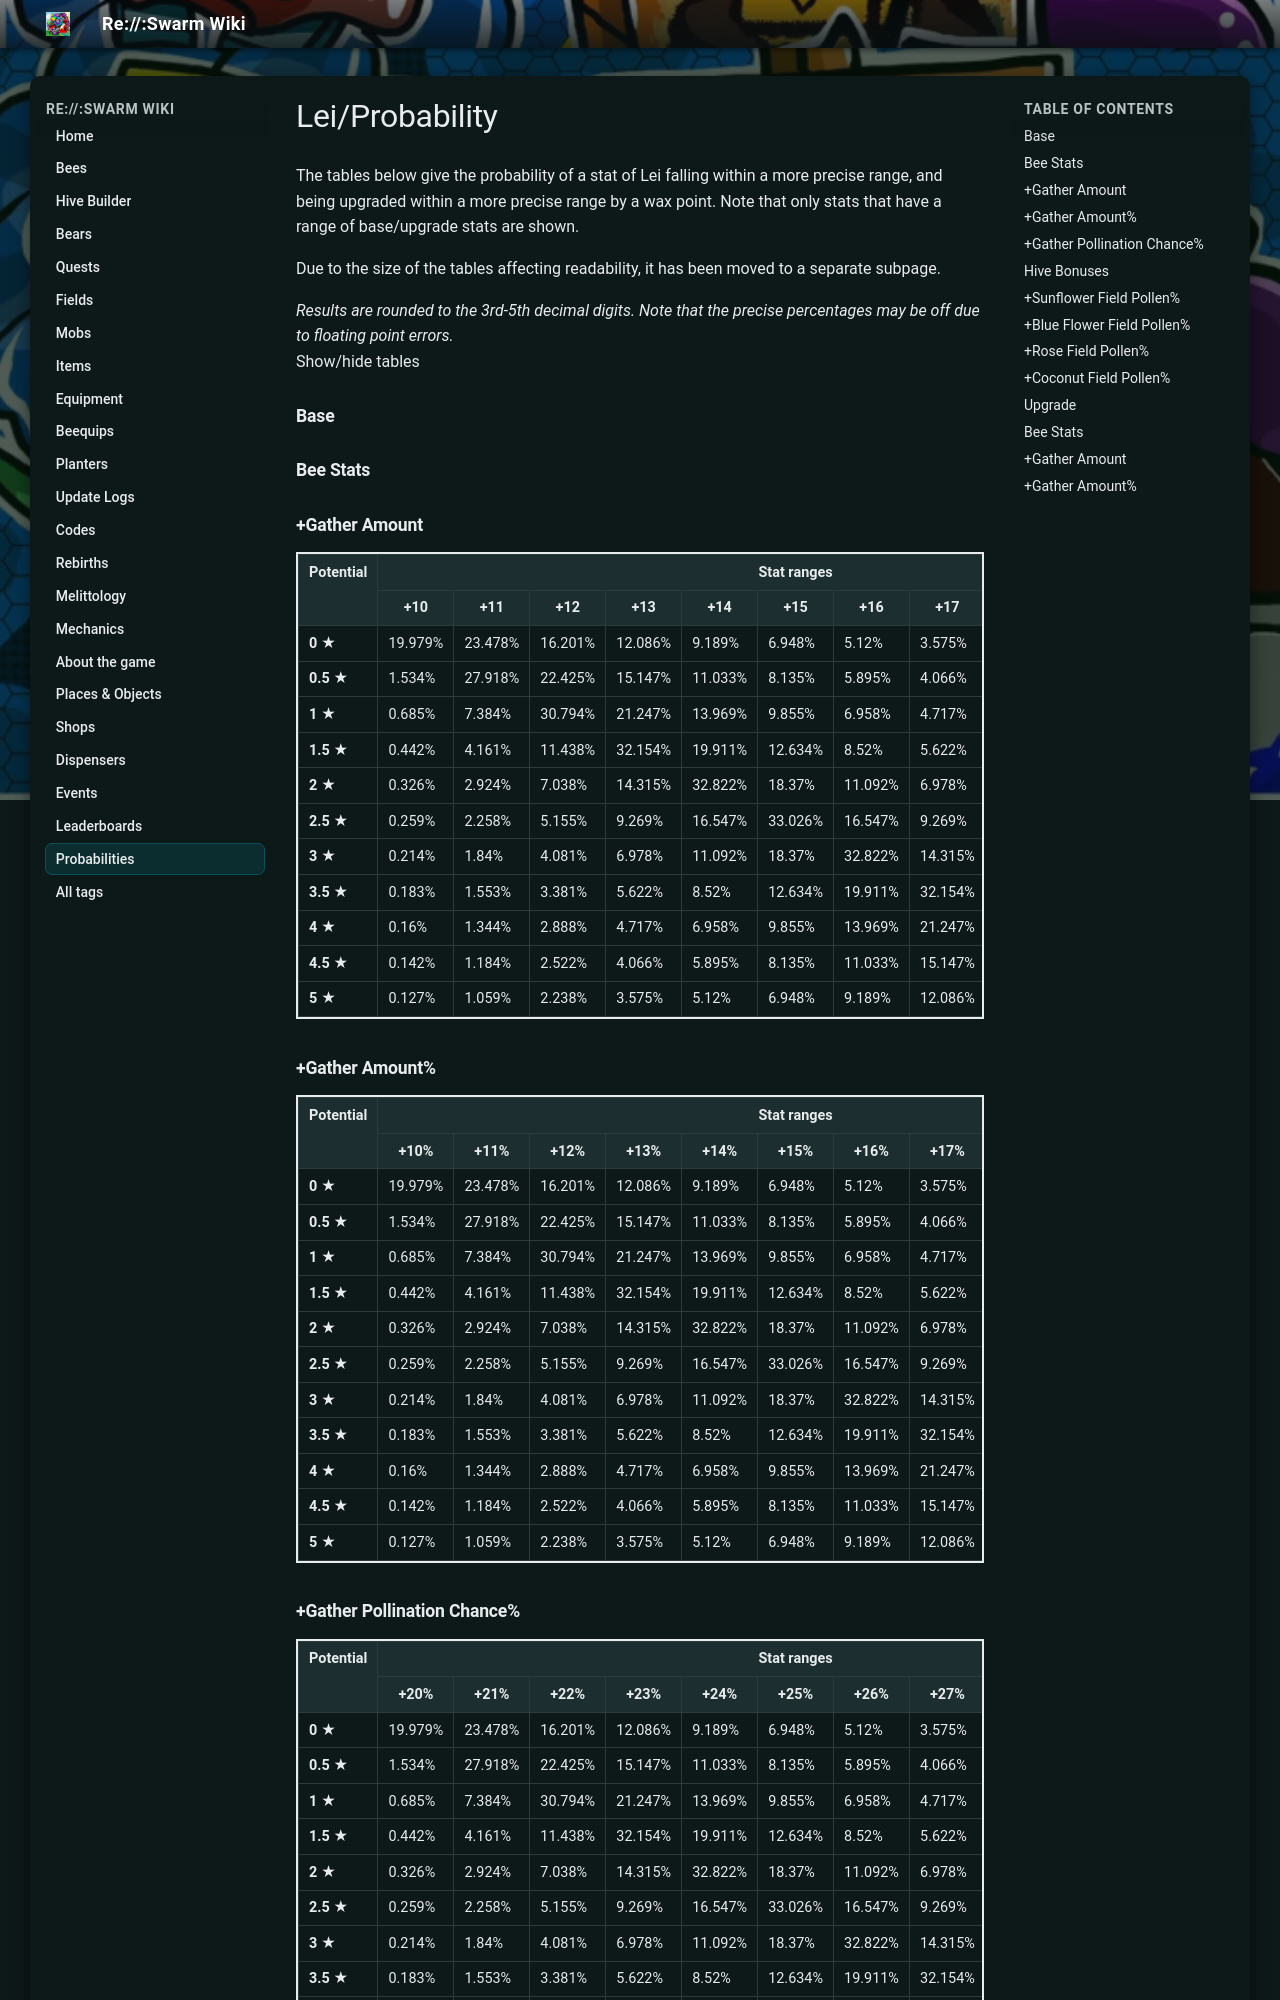

repository: JoaoFranciscoFE/reswarm-wiki · page: lei-probability.html · generator: mkdocs

---
title: "Lei/Probability"
tags: []
---

# Lei/Probability

The tables below give the probability of a stat of Lei falling within a more precise range, and being upgraded within a more precise range by a wax point. Note that only stats that have a range of base/upgrade stats are shown.

Due to the size of the tables affecting readability, it has been moved to a separate subpage.

*Results are rounded to the 3rd-5th decimal digits. Note that the precise percentages may be off due to floating point errors.*  
Show/hide tables

### Base

### Bee Stats

### +Gather Amount

<table class="wikitable" style="border:2px solid">
<tbody><tr>
<th rowspan="2">Potential
</th>
<th colspan="11">Stat ranges
</th>
<th rowspan="2">Average
</th></tr>
<tr>
<th>+10
</th>
<th>+11
</th>
<th>+12
</th>
<th>+13
</th>
<th>+14
</th>
<th>+15
</th>
<th>+16
</th>
<th>+17
</th>
<th>+18
</th>
<th>+19
</th>
<th>+20
</th></tr>
<tr>
<td><b>0 ★</b>
</td>
<td>19.979%
</td>
<td>23.478%
</td>
<td>16.201%
</td>
<td>12.086%
</td>
<td>9.189%
</td>
<td>6.948%
</td>
<td>5.12%
</td>
<td>3.575%
</td>
<td>2.238%
</td>
<td>1.059%
</td>
<td>0.127%
</td>
<td>+12.481
</td></tr>
<tr>
<td><b>0.5 ★</b>
</td>
<td>1.534%
</td>
<td>27.918%
</td>
<td>22.425%
</td>
<td>15.147%
</td>
<td>11.033%
</td>
<td>8.135%
</td>
<td>5.895%
</td>
<td>4.066%
</td>
<td>2.522%
</td>
<td>1.184%
</td>
<td>0.142%
</td>
<td>+12.991
</td></tr>
<tr>
<td><b>1 ★</b>
</td>
<td>0.685%
</td>
<td>7.384%
</td>
<td>30.794%
</td>
<td>21.247%
</td>
<td>13.969%
</td>
<td>9.855%
</td>
<td>6.958%
</td>
<td>4.717%
</td>
<td>2.888%
</td>
<td>1.344%
</td>
<td>0.16%
</td>
<td>+13.494
</td></tr>
<tr>
<td><b>1.5 ★</b>
</td>
<td>0.442%
</td>
<td>4.161%
</td>
<td>11.438%
</td>
<td>32.154%
</td>
<td>19.911%
</td>
<td>12.634%
</td>
<td>8.52%
</td>
<td>5.622%
</td>
<td>3.381%
</td>
<td>1.553%
</td>
<td>0.183%
</td>
<td>+13.996
</td></tr>
<tr>
<td><b>2 ★</b>
</td>
<td>0.326%
</td>
<td>2.924%
</td>
<td>7.038%
</td>
<td>14.315%
</td>
<td>32.822%
</td>
<td>18.37%
</td>
<td>11.092%
</td>
<td>6.978%
</td>
<td>4.081%
</td>
<td>1.84%
</td>
<td>0.214%
</td>
<td>+14.498
</td></tr>
<tr>
<td><b>2.5 ★</b>
</td>
<td>0.259%
</td>
<td>2.258%
</td>
<td>5.155%
</td>
<td>9.269%
</td>
<td>16.547%
</td>
<td>33.026%
</td>
<td>16.547%
</td>
<td>9.269%
</td>
<td>5.155%
</td>
<td>2.258%
</td>
<td>0.259%
</td>
<td>+15
</td></tr>
<tr>
<td><b>3 ★</b>
</td>
<td>0.214%
</td>
<td>1.84%
</td>
<td>4.081%
</td>
<td>6.978%
</td>
<td>11.092%
</td>
<td>18.37%
</td>
<td>32.822%
</td>
<td>14.315%
</td>
<td>7.038%
</td>
<td>2.924%
</td>
<td>0.326%
</td>
<td>+15.502
</td></tr>
<tr>
<td><b>3.5 ★</b>
</td>
<td>0.183%
</td>
<td>1.553%
</td>
<td>3.381%
</td>
<td>5.622%
</td>
<td>8.52%
</td>
<td>12.634%
</td>
<td>19.911%
</td>
<td>32.154%
</td>
<td>11.438%
</td>
<td>4.161%
</td>
<td>0.442%
</td>
<td>+16.0035
</td></tr>
<tr>
<td><b>4 ★</b>
</td>
<td>0.16%
</td>
<td>1.344%
</td>
<td>2.888%
</td>
<td>4.717%
</td>
<td>6.958%
</td>
<td>9.855%
</td>
<td>13.969%
</td>
<td>21.247%
</td>
<td>30.794%
</td>
<td>7.384%
</td>
<td>0.685%
</td>
<td>+16.506
</td></tr>
<tr>
<td><b>4.5 ★</b>
</td>
<td>0.142%
</td>
<td>1.184%
</td>
<td>2.522%
</td>
<td>4.066%
</td>
<td>5.895%
</td>
<td>8.135%
</td>
<td>11.033%
</td>
<td>15.147%
</td>
<td>22.425%
</td>
<td>27.918%
</td>
<td>1.534%
</td>
<td>+17.009
</td></tr>
<tr>
<td><b>5 ★</b>
</td>
<td>0.127%
</td>
<td>1.059%
</td>
<td>2.238%
</td>
<td>3.575%
</td>
<td>5.12%
</td>
<td>6.948%
</td>
<td>9.189%
</td>
<td>12.086%
</td>
<td>16.201%
</td>
<td>23.478%
</td>
<td>19.979%
</td>
<td>+17.519
</td></tr></tbody></table>
